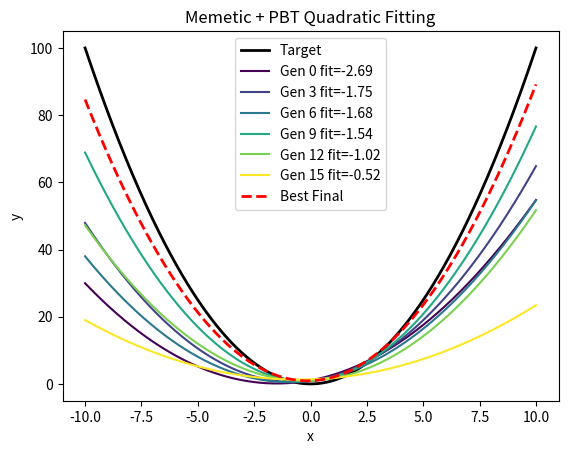

The script that saved this image:
#!/usr/bin/env python
import random
import math
import numpy as np
import matplotlib.pyplot as plt

class QuadraticFittingMemeticPBT:
    """
    Memetic + Population-Based Training approach for fitting a quadratic y = a x^2 + b x + c
    to a target function y = a_target x^2 + b_target x + c_target.

    - Memetic: After GA crossover & mutation, we do a local gradient step on each individual.
    - PBT: Each individual also has a 'learning rate' for local search that evolves across the population.
           Periodically, the worst solutions adopt the best solution & hyperparam.
    """

    def __init__(
        self,
        pop_size=20,
        lower_bound=-50,
        upper_bound=50,
        generations=50,
        mutation_rate=0.1,
        crossover_rate=0.8,
        patience=10,
        min_delta=1e-3,
        target_a=1,
        target_b=0,
        target_c=0,
        pbt_interval=5,   # every 5 generations, do a PBT step
    ):
        """
        :param pop_size: population size
        :param lower_bound, upper_bound: range for a,b,c
        :param generations: max generations
        :param mutation_rate: probability for real-coded mutation
        :param crossover_rate: probability of applying crossover
        :param patience: early stopping
        :param min_delta: MSE improvement threshold
        :param target_a,b,c: define the target function
        :param pbt_interval: how often (in gens) to do population-based 'hyperparam copying'
        """
        self.pop_size = pop_size
        self.lower_bound = lower_bound
        self.upper_bound = upper_bound
        self.generations = generations
        self.mutation_rate = mutation_rate
        self.crossover_rate = crossover_rate
        self.patience = patience
        self.min_delta = min_delta

        self.target_a = target_a
        self.target_b = target_b
        self.target_c = target_c

        self.pbt_interval = pbt_interval

    # ----------------------------------------------------------------
    # (A) Representation
    # ----------------------------------------------------------------
    def create_individual(self):
        """
        Individual: (a, b, c, lr)
         - (a,b,c) real-coded in [lower_bound, upper_bound]
         - lr is a small positive learning rate for local search step
        """
        a = random.uniform(self.lower_bound, self.upper_bound)
        b = random.uniform(self.lower_bound, self.upper_bound)
        c = random.uniform(self.lower_bound, self.upper_bound)
        lr = random.uniform(0.001, 0.1)  # local search learning rate
        return (a,b,c,lr)

    def clip_params(self, a,b,c):
        a = max(min(a, self.upper_bound), self.lower_bound)
        b = max(min(b, self.upper_bound), self.lower_bound)
        c = max(min(c, self.upper_bound), self.lower_bound)
        return (a,b,c)

    # ----------------------------------------------------------------
    # (B) Fitness & MSE
    # ----------------------------------------------------------------
    def fitness_function(self, individual):
        """
        We'll keep the 'curviness' approach as before for 'fitness'.
        If a <= 0, big penalty, else measure difference around vertex.
        """
        (a,b,c, lr) = individual
        if a <= 0:
            return -float('inf')
        vertex_x = -b/(2*a) if abs(a)>1e-12 else 0
        vertex_y = a*(vertex_x**2) + b*vertex_x + c
        y_left = a*( -1 )**2 + b*(-1) + c
        y_right= a*( 1  )**2 + b*( 1 ) + c
        curviness = abs(y_left - vertex_y) + abs(y_right - vertex_y)
        return -curviness

    def calculate_mse(self, individual, n_points=100):
        (a,b,c, lr) = individual
        x_vals = np.linspace(self.lower_bound, self.upper_bound, n_points)
        pred_y = a*(x_vals**2) + b*x_vals + c
        tgt_y  = self.target_a*(x_vals**2) + self.target_b*x_vals + self.target_c
        return np.mean((pred_y - tgt_y)**2)

    # ----------------------------------------------------------------
    # (C) GA Operators: Selection, Crossover, Mutation
    # ----------------------------------------------------------------
    def tournament_selection(self, population, fitnesses, k=3):
        selected = []
        zipped = list(zip(population, fitnesses))
        for _ in range(len(population)):
            group = random.sample(zipped, k)
            winner = max(group, key=lambda x: x[1])[0]
            selected.append(winner)
        return selected

    def crossover(self, p1, p2):
        """
        Real-coded crossover for (a,b,c,lr).
        with probability self.crossover_rate, do a random alpha blend
        """
        if random.random() > self.crossover_rate:
            return p1, p2  # no crossover

        alpha = random.random()
        child1 = []
        child2 = []
        for x1, x2 in zip(p1, p2):
            c1 = alpha*x1 + (1-alpha)*x2
            c2 = alpha*x2 + (1-alpha)*x1
            child1.append(c1)
            child2.append(c2)
        return tuple(child1), tuple(child2)

    def mutation(self, individual):
        """
        Real-coded mutation: each gene has probability self.mutation_rate to shift.
        """
        (a,b,c,lr) = individual
        out = [a,b,c,lr]
        for i in range(len(out)):
            if random.random() < self.mutation_rate:
                # random shift
                shift = random.uniform(-1,1)
                out[i] += shift
        # clip the a,b,c, but allow lr to remain in [0.0001, 1] maybe
        out[0], out[1], out[2] = self.clip_params(out[0], out[1], out[2])
        out[3] = max(0.0001, min(out[3], 1.0))  # learning rate bounds
        return tuple(out)

    # ----------------------------------------------------------------
    # (D) Local Search Step (Memetic)
    # ----------------------------------------------------------------
    def local_search(self, individual):
        """
        Do a single gradient step to reduce MSE w.r.t the target function, using the individual's lr.
        MSE = mean((pred - target)^2). We'll do partial derivatives wrt a,b,c.

        y_pred = a x^2 + b x + c
        derivative wrt a: dMSE/da, etc.

        We pick a small set of x points to approximate the gradient
        """
        (a,b,c, lr) = individual
        # let's pick some random x points or a linspace
        x_vals = np.linspace(self.lower_bound, self.upper_bound, 20)
        grad_a = 0.0
        grad_b = 0.0
        grad_c = 0.0

        for x in x_vals:
            pred = a*(x**2) + b*x + c
            target = self.target_a*(x**2) + self.target_b*x + self.target_c
            diff = (pred - target)
            # partial wrt a: diff * x^2
            grad_a += diff * (x**2)
            # partial wrt b
            grad_b += diff * x
            # partial wrt c
            grad_c += diff

        # average
        n = len(x_vals)
        grad_a /= n
        grad_b /= n
        grad_c /= n

        # do one step of gradient descent
        # e.g., a' = a - lr * grad_a, etc.
        a_new = a - lr * grad_a
        b_new = b - lr * grad_b
        c_new = c - lr * grad_c

        a_new,b_new,c_new = self.clip_params(a_new,b_new,c_new)
        return (a_new,b_new,c_new, lr)

    # ----------------------------------------------------------------
    # (E) PBT Step
    # ----------------------------------------------------------------
    def population_based_training_step(self, population, fitnesses):
        """
        Sort population by fitness. The bottom portion adopt the top portion's parameters/hyperparams
        Possibly with some random perturbation to lr or partial clone.
        """
        zipped = list(zip(population, fitnesses))
        zipped.sort(key=lambda x: x[1], reverse=True) # best first
        top_half = zipped[:len(zipped)//2]
        bottom_half = zipped[len(zipped)//2:]

        new_population = []
        # keep top half as is
        for ind_fit in top_half:
            new_population.append(ind_fit[0])
        # for bottom half, copy from random top
        for ind_fit in bottom_half:
            loser = ind_fit[0]
            # randomly pick a winner
            winner = random.choice(top_half)[0]
            # copy winner's (a,b,c,lr)
            new_pop = list(winner)
            # maybe do small tweak to lr
            new_pop[3] *= random.uniform(0.9,1.1)  # e.g. ±10%
            new_pop[3] = max(0.0001, min(new_pop[3], 1.0))
            new_population.append(tuple(new_pop))

        return new_population

    # ----------------------------------------------------------------
    # (F) Main Loop
    # ----------------------------------------------------------------
    def run(self):
        population = [self.create_individual() for _ in range(self.pop_size)]
        best_performers = []
        best_mse = float('inf')
        no_improvement_counter = 0

        global_best = None
        global_best_fit = -float('inf')
        global_best_mse = float('inf')

        for gen in range(self.generations):
            # evaluate fitness
            fitnesses = [self.fitness_function(ind) for ind in population]

            # do selection
            selected = self.tournament_selection(population, fitnesses)

            # do crossover & mutation
            new_population = []
            for i in range(0, len(selected), 2):
                p1 = selected[i]
                p2 = selected[(i+1)%len(selected)]
                c1, c2 = self.crossover(p1, p2)
                c1 = self.mutation(c1)
                c2 = self.mutation(c2)
                new_population.append(c1)
                new_population.append(c2)
            population = new_population[:self.pop_size]

            # do memetic local search on each individual
            memetic_pop = []
            for ind in population:
                improved = self.local_search(ind)
                memetic_pop.append(improved)
            population = memetic_pop

            # evaluate & get best
            fitnesses = [self.fitness_function(ind) for ind in population]
            best_idx = np.argmax(fitnesses)
            best_ind = population[best_idx]
            best_fit = fitnesses[best_idx]
            current_mse = self.calculate_mse(best_ind)

            # update global best
            if current_mse < global_best_mse:
                global_best = best_ind
                global_best_fit = best_fit
                global_best_mse = current_mse

            # early stopping
            if current_mse < best_mse - self.min_delta:
                best_mse = current_mse
                no_improvement_counter = 0
            else:
                no_improvement_counter += 1

            if no_improvement_counter >= self.patience:
                print(f"Early stopping at generation {gen}")
                break

            best_performers.append((best_ind, best_fit))

            # every pbt_interval, do a population-based training step
            if (gen+1) % self.pbt_interval == 0:
                fitnesses = [self.fitness_function(ind) for ind in population]
                population = self.population_based_training_step(population, fitnesses)

        # final best from last generation
        final_fits = [self.fitness_function(ind) for ind in population]
        final_idx = np.argmax(final_fits)
        final_best = population[final_idx]
        final_best_fit = final_fits[final_idx]
        final_best_mse = self.calculate_mse(final_best)

        # compare with global best
        if global_best is None:
            truly_best = final_best
            truly_best_fit = final_best_fit
            truly_best_mse = final_best_mse
        else:
            truly_best = global_best
            truly_best_fit = global_best_fit
            truly_best_mse = global_best_mse

        print("\n=== Memetic + PBT Final Report ===")
        print(f"Fitness: {truly_best_fit:.4f}")
        print(f"MSE: {truly_best_mse:.4f}")
        a_b, b_b, c_b, lr_b = truly_best
        print(f"(a,b,c, lr) = ({a_b:.3f}, {b_b:.3f}, {c_b:.3f}, lr={lr_b:.4f})")

        self.plot_evolution(best_performers, truly_best)
        return truly_best

    # ----------------------------------------------------------------
    # (G) Plot
    # ----------------------------------------------------------------
    def plot_evolution(self, best_performers, best_solution):
        x_vals = np.linspace(self.lower_bound, self.upper_bound, 400)
        target_y = self.target_a*(x_vals**2) + self.target_b*x_vals + self.target_c

        fig, ax = plt.subplots()
        ax.plot(x_vals, target_y, 'k', label="Target", linewidth=2)

        step = max(1, len(best_performers)//5)
        colors = plt.cm.viridis(np.linspace(0,1,len(best_performers[::step])))

        for idx,(ind, fit) in enumerate(best_performers[::step]):
            (aa,bb,cc, lr) = ind
            y_vals = aa*(x_vals**2) + bb*x_vals + cc
            ax.plot(x_vals, y_vals, color=colors[idx], label=f"Gen {idx*step} fit={fit:.2f}")

        (a_b, b_b, c_b, lr_b) = best_solution
        final_y = a_b*(x_vals**2) + b_b*x_vals + c_b
        ax.plot(x_vals, final_y, 'r--', label="Best Final", linewidth=2)

        ax.set_xlabel("x")
        ax.set_ylabel("y")
        ax.set_title("Memetic + PBT Quadratic Fitting")
        ax.legend()
        plt.show()


# -------------------------------------------------------------------------
# Example usage
# -------------------------------------------------------------------------
if __name__ == "__main__":
    # Example run
    mpbt = QuadraticFittingMemeticPBT(
        pop_size=30,
        lower_bound=-10,
        upper_bound=10,
        generations=50,
        mutation_rate=0.1,
        crossover_rate=0.8,
        patience=10,
        min_delta=1e-3,
        target_a=1,   # target = x^2
        target_b=0,
        target_c=0,
        pbt_interval=5
    )
    best_sol = mpbt.run()
    print("Memetic+PBT best solution:", best_sol)
